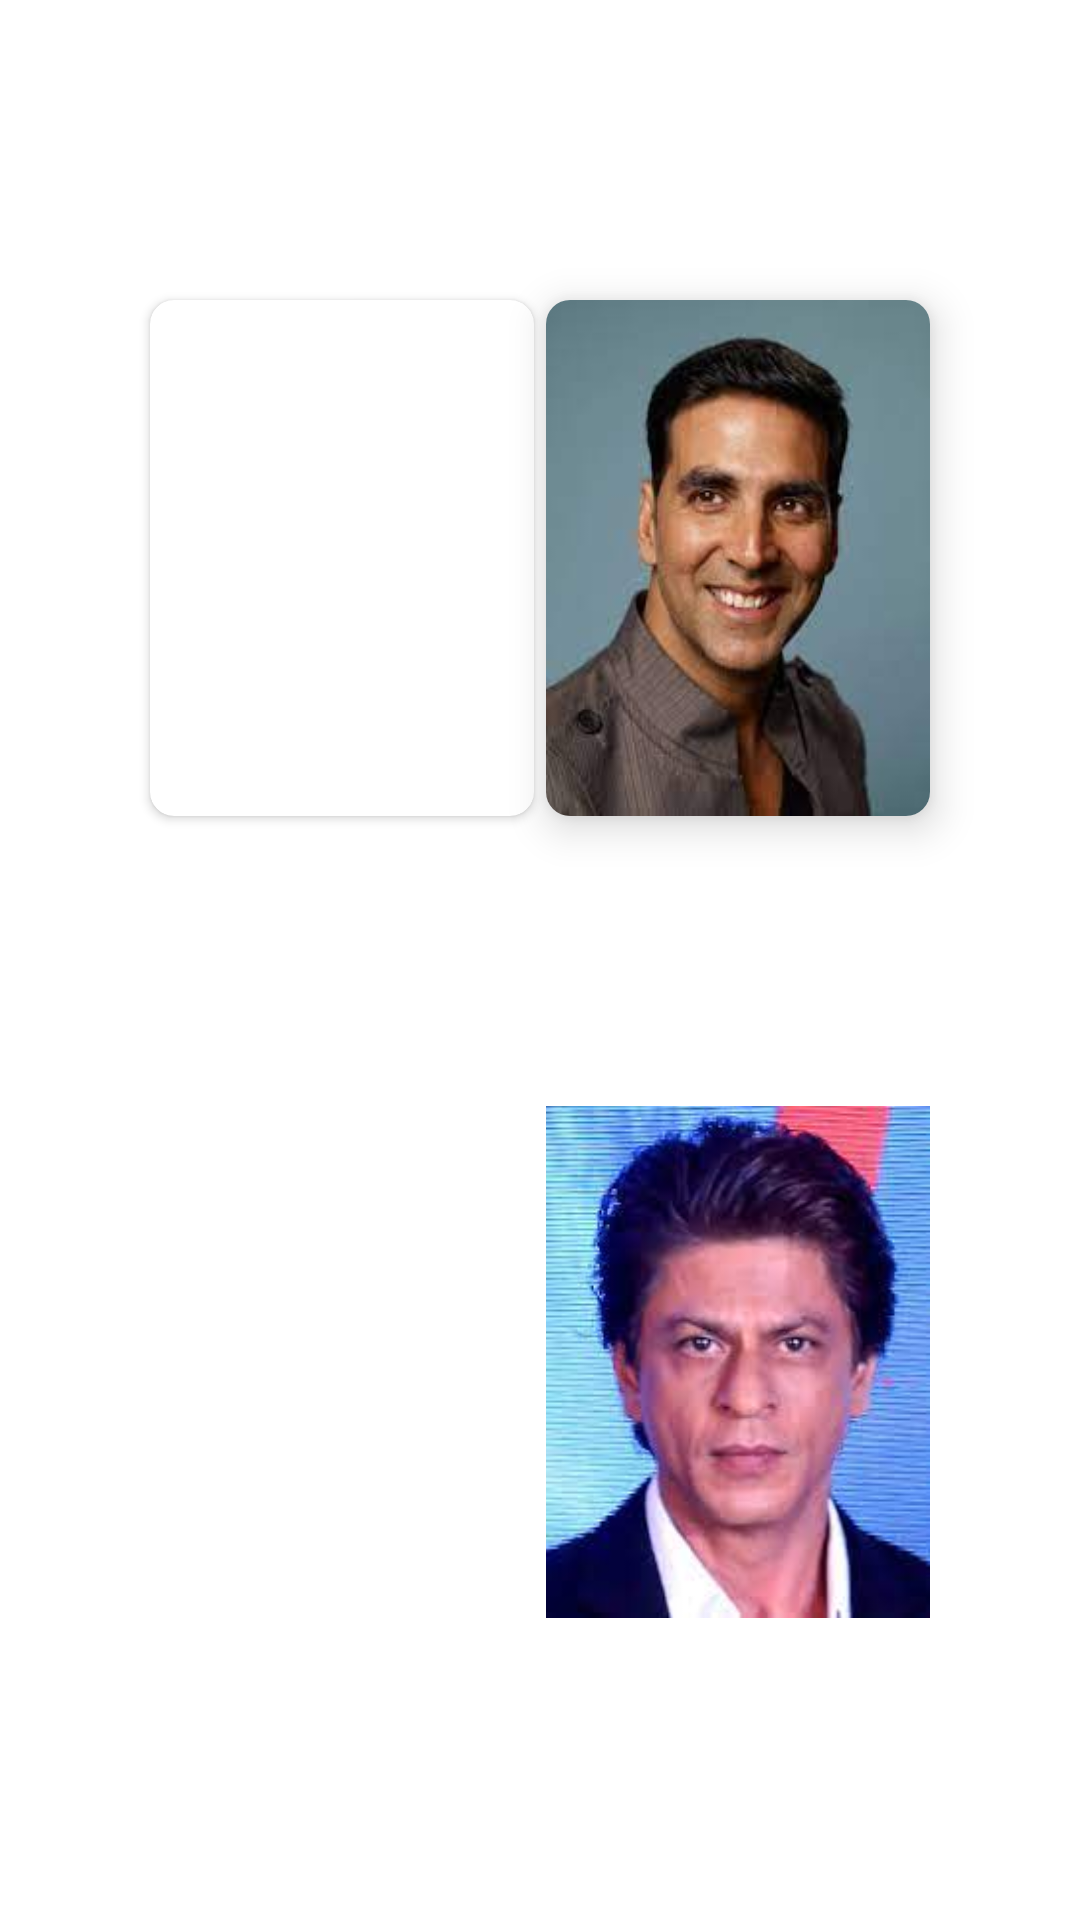

Layout XML and referenced resources for this Android screen:
<!-- AndroidManifest.xml: application theme Theme.Kabir -->
<!-- res/layout/activity_main.xml -->
<?xml version="1.0" encoding="utf-8"?>
<layout xmlns:tools="http://schemas.android.com/tools"
    xmlns:android="http://schemas.android.com/apk/res/android"
    xmlns:app="http://schemas.android.com/apk/res-auto">
<androidx.constraintlayout.widget.ConstraintLayout
    android:layout_width="match_parent"
    android:layout_height="match_parent"
    tools:context=".MainActivity">

    <androidx.cardview.widget.CardView
        android:layout_width="128dp"
        android:layout_height="172dp"
        android:layout_marginTop="100dp"

        android:layout_marginEnd="50dp"
        app:cardElevation="8dp"
        app:cardCornerRadius="8dp"
        app:layout_constraintEnd_toEndOf="parent"
        app:layout_constraintTop_toTopOf="parent">

        <ImageView
            android:id="@+id/imageView2"
            android:layout_width="match_parent"
            android:layout_height="match_parent"
            android:scaleType="fitXY"
            app:srcCompat="@drawable/img_1" />

    </androidx.cardview.widget.CardView>

    <androidx.cardview.widget.CardView
        android:layout_width="128dp"
        android:layout_height="172dp"
        android:layout_marginStart="50dp"
        android:layout_marginTop="100dp"
        android:elevation="8dp"
        app:cardCornerRadius="8dp"
        app:layout_constraintStart_toStartOf="parent"
        app:layout_constraintTop_toTopOf="parent">

        <androidx.constraintlayout.widget.ConstraintLayout
            android:layout_width="wrap_content"
            android:layout_height="wrap_content">

            <ImageView
                android:id="@+id/imageView"
                android:layout_width="wrap_content"
                android:layout_height="wrap_content"
                android:scaleType="fitXY"
                app:layout_constraintBottom_toBottomOf="parent"
                app:layout_constraintEnd_toEndOf="parent"
                app:layout_constraintStart_toStartOf="parent"
                app:layout_constraintTop_toTopOf="parent"
                app:srcCompat="@drawable/img" />

        </androidx.constraintlayout.widget.ConstraintLayout>

    </androidx.cardview.widget.CardView>


    <ImageView
        android:id="@+id/imageView3"
        android:layout_width="128dp"
        android:layout_height="172dp"
        android:layout_marginStart="50dp"
        android:layout_marginBottom="100dp"
        android:scaleType="fitXY"
        app:layout_constraintBottom_toBottomOf="parent"
        app:layout_constraintStart_toStartOf="parent"
        app:srcCompat="@drawable/img_2" />

    <ImageView
        android:id="@+id/imageView4"
        android:layout_width="128dp"
        android:layout_height="172dp"
        android:layout_marginEnd="50dp"
        android:layout_marginBottom="100dp"
        app:layout_constraintBottom_toBottomOf="parent"
        app:layout_constraintEnd_toEndOf="parent"
        app:srcCompat="@drawable/img_3" />

</androidx.constraintlayout.widget.ConstraintLayout>
</layout>
<!-- resources referenced by this layout -->
<resources>
  <!-- drawable img_1: png bitmap (drawable, 78516 bytes) -->
  <!-- drawable img_3: png bitmap (drawable, 127702 bytes) -->
  <style name="Theme.Kabir" parent="Theme.MaterialComponents.DayNight.DarkActionBar">
          
          <item name="colorPrimary">@color/purple_500</item>
          <item name="colorPrimaryVariant">@color/purple_700</item>
          <item name="colorOnPrimary">@color/white</item>
          
          <item name="colorSecondary">@color/teal_200</item>
          <item name="colorSecondaryVariant">@color/teal_700</item>
          <item name="colorOnSecondary">@color/black</item>
          
          <item name="android:statusBarColor">?attr/colorPrimaryVariant</item>
          
      </style>
  <!-- not gathered from this repository: default colours our renderer supplied (Android Studio template values) -->
  <color name="purple_500">#FF6200EE</color>
  <color name="purple_700">#FF3700B3</color>
  <color name="teal_200">#FF03DAC5</color>
  <color name="teal_700">#FF018786</color>
  <color name="black">#FF000000</color>
  <color name="white">#FFFFFFFF</color>
</resources>
